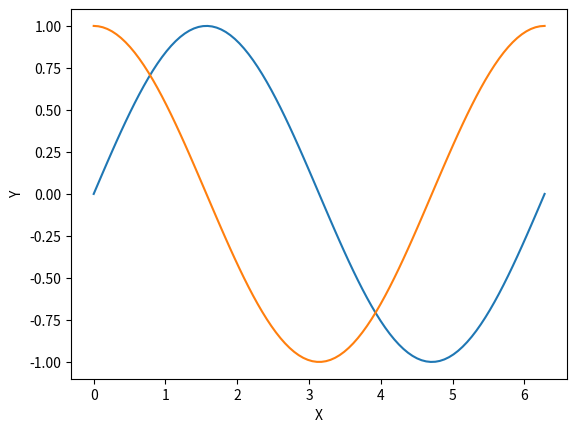

The script that saved this image:
# This is a comment from Lab2, practicing using git 
# This is also a comment from Lab2, now I need to switch back to APPM4600

import numpy as np
import matplotlib.pyplot as plt


# [redacted]

x=[1,2,3] #list, not an array

y = np.array([1,2,3]) #An array, we can do stuff to it

print('This is 3y',3*y)


#3.1.3 Plotting
X = np.linspace(0,2*np.pi,100)
Ya = np.sin(X)
Yb = np.cos(X)

plt.plot(X,Ya)
plt.plot(X,Yb)
plt.xlabel('X')
plt.ylabel('Y')
plt.show(block=True)
#plt.savefig("Plot1.png")

del x,y
# 3.2 - The Basics

x = np.linspace(0,10,11)
y = np.arange(0,11,1)

print('The first three entries of x are',x[[0,1,2]])


